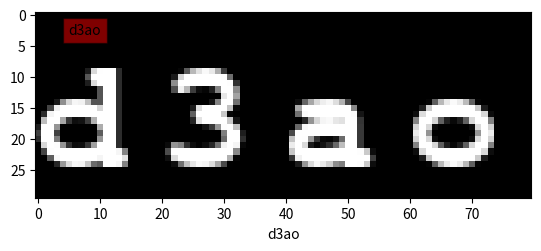

Source code (Python):
import numpy as np
import matplotlib.pyplot as plt
from PIL import Image, ImageFont, ImageDraw
import random

# 验证码中的字符, 就不用汉字了
number = ['0', '1', '2', '3', '4', '5', '6', '7', '8', '9']
alphabet = ['a', 'b', 'c', 'd', 'e', 'f', 'g', 'h', 'i', 'j', 'k', 'l', 'm', 'n', 'o', 'p', 'q', 'r', 's', 't', 'u',
            'v', 'w', 'x', 'y', 'z']
ALPHABET = ['A', 'B', 'C', 'D', 'E', 'F', 'G', 'H', 'I', 'J', 'K', 'L', 'M', 'N', 'O', 'P', 'Q', 'R', 'S', 'T', 'U',
            'V', 'W', 'X', 'Y', 'Z']


# 验证码一般都无视大小写；验证码长度4个字符
def random_captcha_text(char_set=number + alphabet + ALPHABET, captcha_size=4):
    captcha_text = []
    for i in range(captcha_size):
        c = random.choice(char_set)
        captcha_text.append(c)
    return captcha_text


font = ImageFont.truetype(font="FreeMonoBold.ttf", size=25)


# 生成字符对应的验证码
def gen_captcha_text_and_image():
    captcha_text = random_captcha_text()
    captcha_text = ''.join(captcha_text)

    img = Image.new("RGB", (80, 30), (0, 0, 0))
    draw = ImageDraw.Draw(img)
    for i in range(len(captcha_text)):
        draw.text((20 * i, 5), captcha_text[i], font=font, fill=(255, 255, 255))
    captcha_image = np.array(img)
    return captcha_text, captcha_image


if __name__ == '__main__':
    # 测试
    text, image = gen_captcha_text_and_image()

    f = plt.figure()
    ax = f.add_subplot(111)
    ax.text(0.1, 0.9, text, ha='center', va='center', transform=ax.transAxes, bbox=dict(facecolor='red', alpha=0.5))
    plt.xlabel(text)
    plt.imshow(image)

    plt.show()
